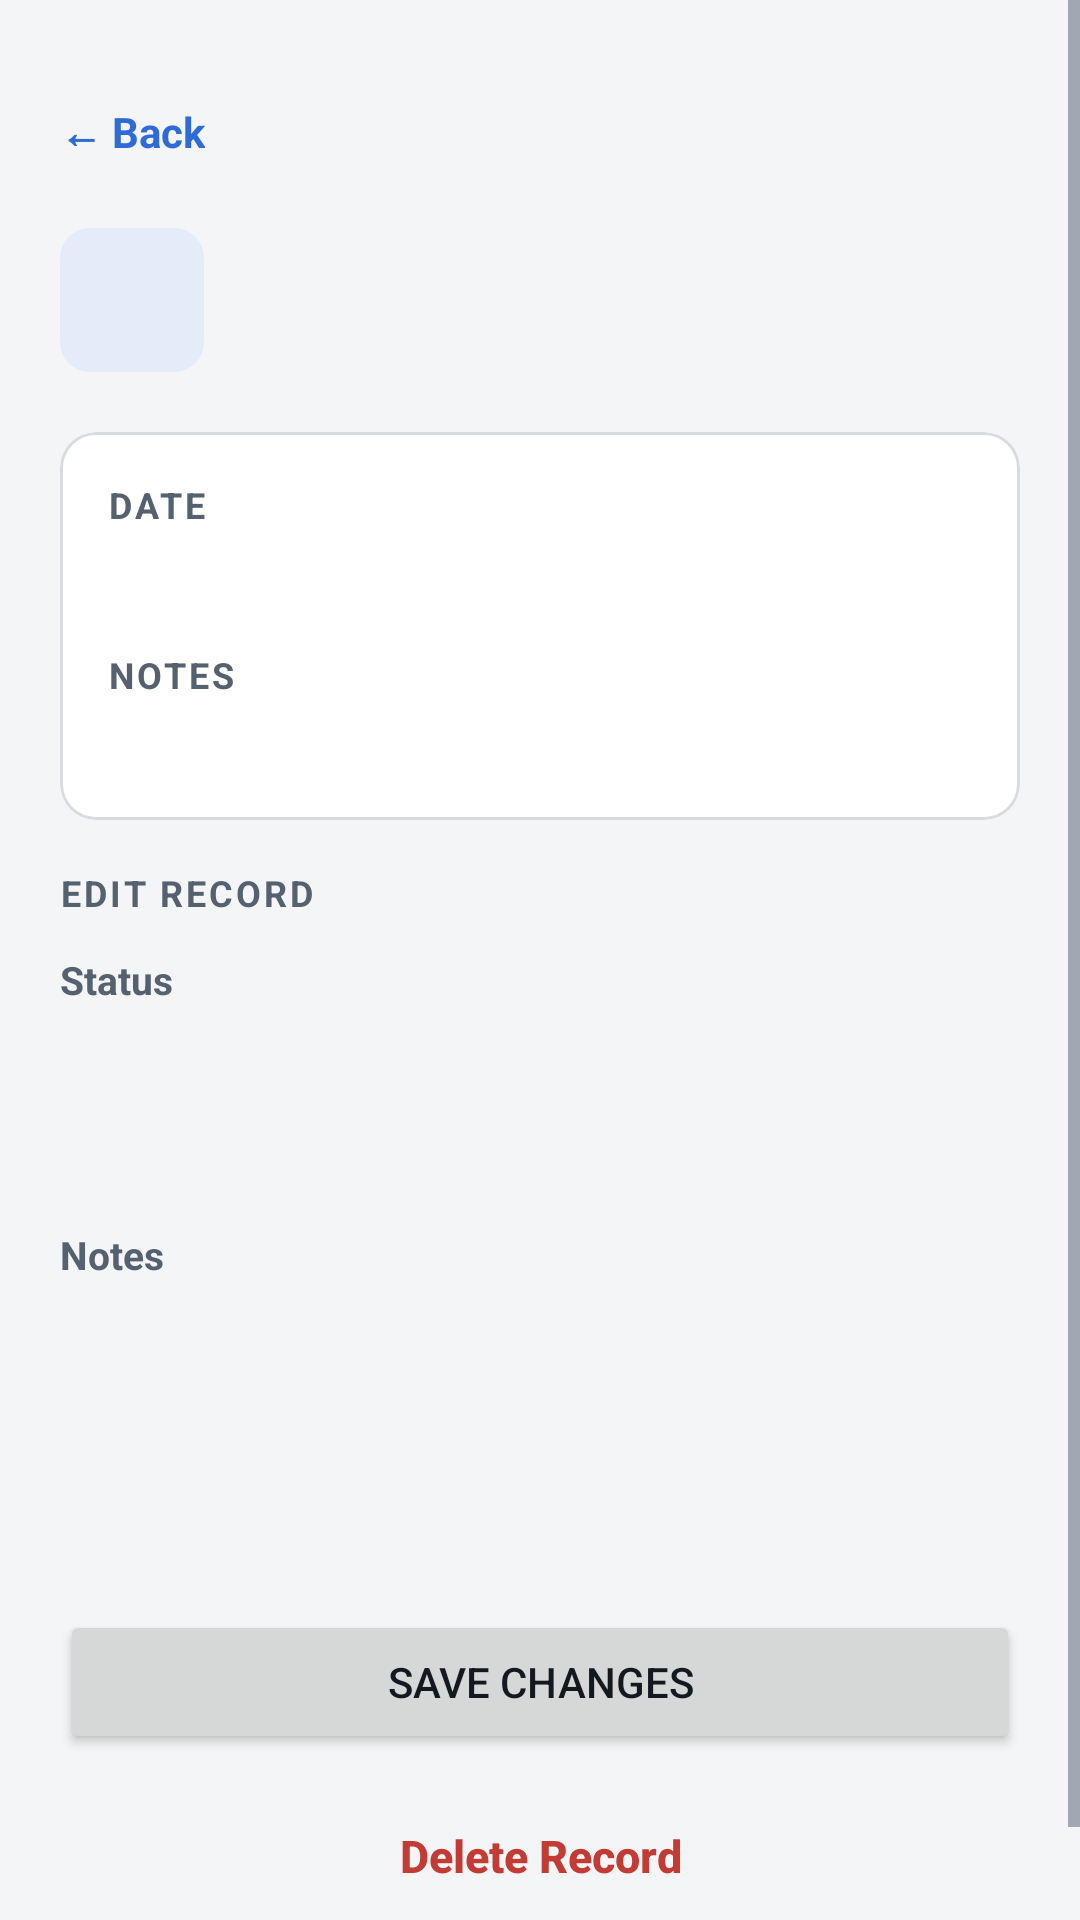

The Android layout XML behind this screen, and the referenced resources:
<!-- AndroidManifest.xml: application theme Theme.MediTrackPro -->
<!-- res/layout/activity_health_record_detail.xml -->
<?xml version="1.0" encoding="utf-8"?>
<ScrollView xmlns:android="http://schemas.android.com/apk/res/android"
    android:layout_width="match_parent"
    android:layout_height="match_parent"
    android:background="@color/bg"
    android:fillViewport="true">

    <LinearLayout
        android:layout_width="match_parent"
        android:layout_height="wrap_content"
        android:orientation="vertical"
        android:padding="20dp">

        <TextView
            android:id="@+id/tvDetailBack"
            style="@style/Text.Link"
            android:layout_width="wrap_content"
            android:layout_height="wrap_content"
            android:contentDescription="@string/cd_go_back"
            android:text="← Back" />

        
        <LinearLayout
            android:layout_width="match_parent"
            android:layout_height="wrap_content"
            android:layout_marginTop="8dp"
            android:layout_marginBottom="20dp"
            android:gravity="center_vertical"
            android:orientation="horizontal">

            <TextView
                android:id="@+id/tvDetailIcon"
                style="@style/Text"
                android:layout_width="48dp"
                android:layout_height="48dp"
                android:background="@drawable/bg_icon_tile"
                android:gravity="center"
                android:textColor="@color/accent"
                android:textSize="15sp"
                android:textStyle="bold" />

            <LinearLayout
                android:layout_width="0dp"
                android:layout_height="wrap_content"
                android:layout_marginStart="14dp"
                android:layout_marginEnd="12dp"
                android:layout_weight="1"
                android:orientation="vertical">

                <TextView
                    android:id="@+id/tvDetailTitle"
                    style="@style/Text.Heading"
                    android:layout_width="match_parent"
                    android:layout_height="wrap_content"
                    android:textSize="18sp" />

                <TextView
                    android:id="@+id/tvDetailType"
                    style="@style/Text.Secondary"
                    android:layout_width="wrap_content"
                    android:layout_height="wrap_content"
                    android:layout_marginTop="2dp" />
            </LinearLayout>

            <TextView
                android:id="@+id/tvDetailStatus"
                style="@style/Text.Badge"
                android:layout_width="wrap_content"
                android:layout_height="wrap_content" />
        </LinearLayout>

        
        <com.google.android.material.card.MaterialCardView
            android:layout_width="match_parent"
            android:layout_height="wrap_content"
            android:layout_marginBottom="16dp">

            <LinearLayout
                android:layout_width="match_parent"
                android:layout_height="wrap_content"
                android:orientation="vertical"
                android:padding="16dp">

                <TextView
                    style="@style/Text.Section"
                    android:layout_width="wrap_content"
                    android:layout_height="wrap_content"
                    android:text="Date" />

                <TextView
                    android:id="@+id/tvDetailDate"
                    style="@style/Text.Body"
                    android:layout_width="wrap_content"
                    android:layout_height="wrap_content"
                    android:layout_marginTop="4dp"
                    android:layout_marginBottom="16dp" />

                <TextView
                    style="@style/Text.Section"
                    android:layout_width="wrap_content"
                    android:layout_height="wrap_content"
                    android:text="Notes" />

                <TextView
                    android:id="@+id/tvDetailNotes"
                    style="@style/Text.Body"
                    android:layout_width="match_parent"
                    android:layout_height="wrap_content"
                    android:layout_marginTop="4dp" />
            </LinearLayout>
        </com.google.android.material.card.MaterialCardView>

        <ImageView
            android:id="@+id/ivDetailPhoto"
            android:layout_width="match_parent"
            android:layout_height="200dp"
            android:layout_marginBottom="16dp"
            android:background="@color/surface_alt"
            android:contentDescription="Attached medical photo"
            android:scaleType="centerCrop"
            android:visibility="gone" />

        
        <TextView
            style="@style/Text.Section"
            android:layout_width="wrap_content"
            android:layout_height="wrap_content"
            android:layout_marginBottom="12dp"
            android:text="Edit record" />

        <TextView
            style="@style/Text.Label"
            android:layout_width="wrap_content"
            android:layout_height="wrap_content"
            android:layout_marginBottom="6dp"
            android:text="Status" />

        <EditText
            android:id="@+id/etDetailStatus"
            style="@style/Widget.App.Input"
            android:layout_width="match_parent"
            android:layout_height="wrap_content"
            android:layout_marginBottom="16dp"
            android:importantForAutofill="no"
            android:inputType="textCapSentences" />

        <TextView
            style="@style/Text.Label"
            android:layout_width="wrap_content"
            android:layout_height="wrap_content"
            android:layout_marginBottom="6dp"
            android:text="Notes" />

        <EditText
            android:id="@+id/etDetailNotes"
            style="@style/Widget.App.Input.Multiline"
            android:layout_width="match_parent"
            android:layout_height="wrap_content"
            android:layout_marginBottom="24dp"
            android:importantForAutofill="no" />

        <Button
            android:id="@+id/btnDetailSave"
            android:layout_width="match_parent"
            android:layout_height="wrap_content"
            android:text="Save Changes" />

        <Button
            android:id="@+id/btnDetailDelete"
            style="@style/Widget.App.Button.Danger"
            android:layout_width="match_parent"
            android:layout_height="wrap_content"
            android:layout_marginTop="8dp"
            android:layout_marginBottom="8dp"
            android:text="Delete Record" />

    </LinearLayout>
</ScrollView>
<!-- resources referenced by this layout -->
<resources>
  <color name="accent">#2F6BD7</color>
  <color name="bg">#F4F5F7</color>
  <color name="surface_alt">#EEF0F3</color>
  <!-- drawable bg_icon_tile (drawable) -->
  <?xml version="1.0" encoding="utf-8"?>
  <shape xmlns:android="http://schemas.android.com/apk/res/android" android:shape="rectangle">
      <solid android:color="@color/accent_container" />
      <corners android:radius="10dp" />
  </shape>
  <string name="cd_go_back">Go back</string>
  <style name="Text" parent="">
          <item name="android:textColor">@color/text_primary</item>
      </style>
  <style name="Text.Body" parent="Text">
          <item name="android:textSize">15sp</item>
      </style>
  <style name="Text.Heading" parent="Text">
          <item name="android:textSize">16sp</item>
          <item name="android:textStyle">bold</item>
      </style>
  <style name="Text.Label" parent="Text">
          <item name="android:textSize">13sp</item>
          <item name="android:textStyle">bold</item>
          <item name="android:textColor">@color/text_secondary</item>
      </style>
  <style name="Text.Link" parent="Text">
          <item name="android:textSize">14sp</item>
          <item name="android:textStyle">bold</item>
          <item name="android:textColor">@color/accent</item>
          <item name="android:minHeight">48dp</item>
          <item name="android:gravity">center_vertical</item>
      </style>
  <style name="Text.Secondary" parent="Text">
          <item name="android:textSize">13sp</item>
          <item name="android:textColor">@color/text_secondary</item>
      </style>
  <style name="Text.Section" parent="Text">
          <item name="android:textSize">12sp</item>
          <item name="android:textStyle">bold</item>
          <item name="android:textColor">@color/text_secondary</item>
          <item name="android:textAllCaps">true</item>
          <item name="android:letterSpacing">0.08</item>
      </style>
  <style name="Widget.App.Button.Danger" parent="Widget.App.Button.Secondary">
          <item name="strokeColor">@color/danger</item>
          <item name="android:textColor">@color/danger</item>
          <item name="rippleColor">@color/danger</item>
      </style>
  <style name="Widget.App.Input.Multiline">
          <item name="android:gravity">top|start</item>
          <item name="android:minLines">3</item>
          <item name="android:inputType">textMultiLine|textCapSentences</item>
      </style>
  <color name="accent_container">#E4ECFA</color>
  <color name="text_primary">#14181F</color>
  <color name="text_secondary">#566170</color>
  <color name="danger">#C23B34</color>
  <color name="on_accent">#FFFFFF</color>
  <color name="surface">#FFFFFF</color>
  <style name="Widget.App.Card" parent="Widget.MaterialComponents.CardView">
          <item name="cardBackgroundColor">@color/surface</item>
          <item name="strokeColor">@color/outline</item>
          <item name="strokeWidth">1dp</item>
          <item name="cardCornerRadius">12dp</item>
          <item name="cardElevation">0dp</item>
          <item name="cardUseCompatPadding">false</item>
      </style>
  <style name="Widget.App.BottomNav" parent="Widget.MaterialComponents.BottomNavigationView">
          <item name="backgroundTint">@color/surface</item>
          <item name="itemIconTint">@color/nav_item</item>
          <item name="itemTextColor">@color/nav_item</item>
          <item name="labelVisibilityMode">labeled</item>
          <item name="elevation">0dp</item>
      </style>
  <style name="Widget.App.Switch" parent="Widget.MaterialComponents.CompoundButton.Switch" />
  <color name="outline">#D8DCE1</color>
</resources>
